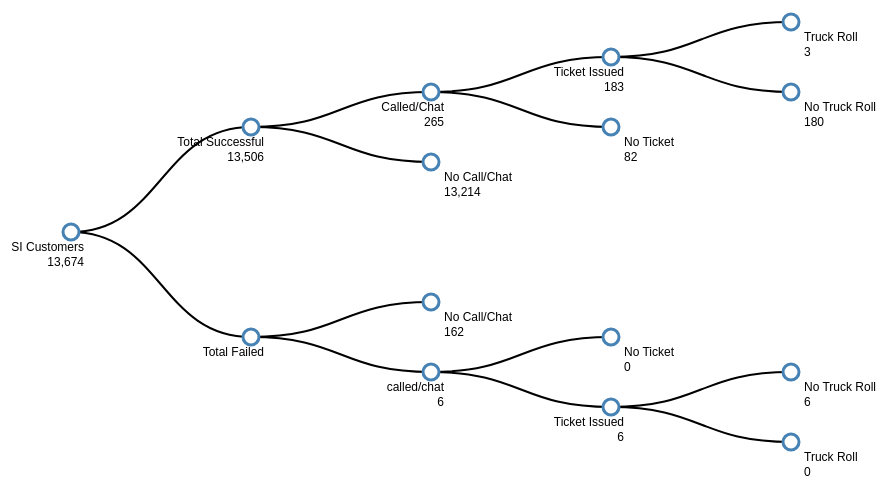
D3 v3 page, settled after 360 driven frames (6 s of simulated time); the page loaded 1 data file(s).




d3.json("./TreeData.json",function(json){

//  Generate the tree diagram 
var margin = {top: 20, right: 120, bottom: 20, left: 120},
 width = 1000 - margin.right - margin.left,
 height = 600 - margin.top - margin.bottom;
 
var i = 0;
  
var tree = d3.layout.tree()
 .size([height, width]); 
var diagonal = d3.svg.diagonal()
 .projection(function(d) { return [d.y, d.x]; });

var svg = d3.select("body").append("svg")
 .attr("width", width + margin.right + margin.left)
 .attr("height", height + margin.top + margin.bottom)
  .append("g")
 .attr("transform", "translate(" + margin.left + "," + margin.top + ")");


root = json[0];
update(root);

function update(source) { 


  // Compute the new tree layout.
  var nodes = tree.nodes(root).reverse(),
   links = tree.links(nodes);
   
  // Normalize for fixed-depth.
  nodes.forEach(function(d) { d.y = d.depth * 180; }); 

  // Declare the nodes
  var node = svg.selectAll("g.node")
   .data(nodes, function(d) { return d.id || (d.id = ++i); });

  // Enter the nodes.
  var nodeEnter = node.enter().append("g")
   .attr("class", "node")
   .attr("transform", function(d) { 
    return "translate(" + d.y + "," + d.x + ")"; });
  
  nodeEnter.append("circle")
   .attr("r", 8)
   .style("fill", "white");
  nodeEnter.append("text")
   .attr("x", function(d) { 
    return d.children || d._children ? 13 : 13; })
   .attr("y", function(d) { 
    return d.children || d._children ? 15 : 15; }) 
   .attr("dy", ".35em")
   .attr("text-anchor", function(d) { 
    return d.children || d._children ? "end" : "start"; })
   .text(function(d) { return  d.name; })
   .style("fill-opacity", 1);

   nodeEnter.append("text")
   .attr("x", function(d) { 
    return d.children || d._children ? 13 : 13; })
    .attr("y", function(d) { 
    return d.children || d._children ? 30 : 30; })
   .attr("dy", ".35em")
   .attr("text-anchor", function(d) { 
    return d.children || d._children ? "end" : "start"; })
   .text(function(d) { return  d.value; })
   .style("fill-opacity", 1);

  // Declare the links
  var link = svg.selectAll("path.link")
   .data(links, function(d) { return d.target.id; });
  // Enter the links.
  link.enter().insert("path", "g")
   .attr("class", "link")
   .attr("d", diagonal); 
}
});



### data: TreeData.json
[
 {
  "name": "SI Customers",
  "value": "13,674",
  "parent": "null",
  "children": [
   {
    "name": "Total Successful",
    "value": "13,506",
    "parent": "SI Customers",
    "children": "[... 2 items]"
   },
   {
    "name": "Total Failed",
    "parent": "SI Customers",
    "children": "[... 2 items]"
   }
  ]
 }
]